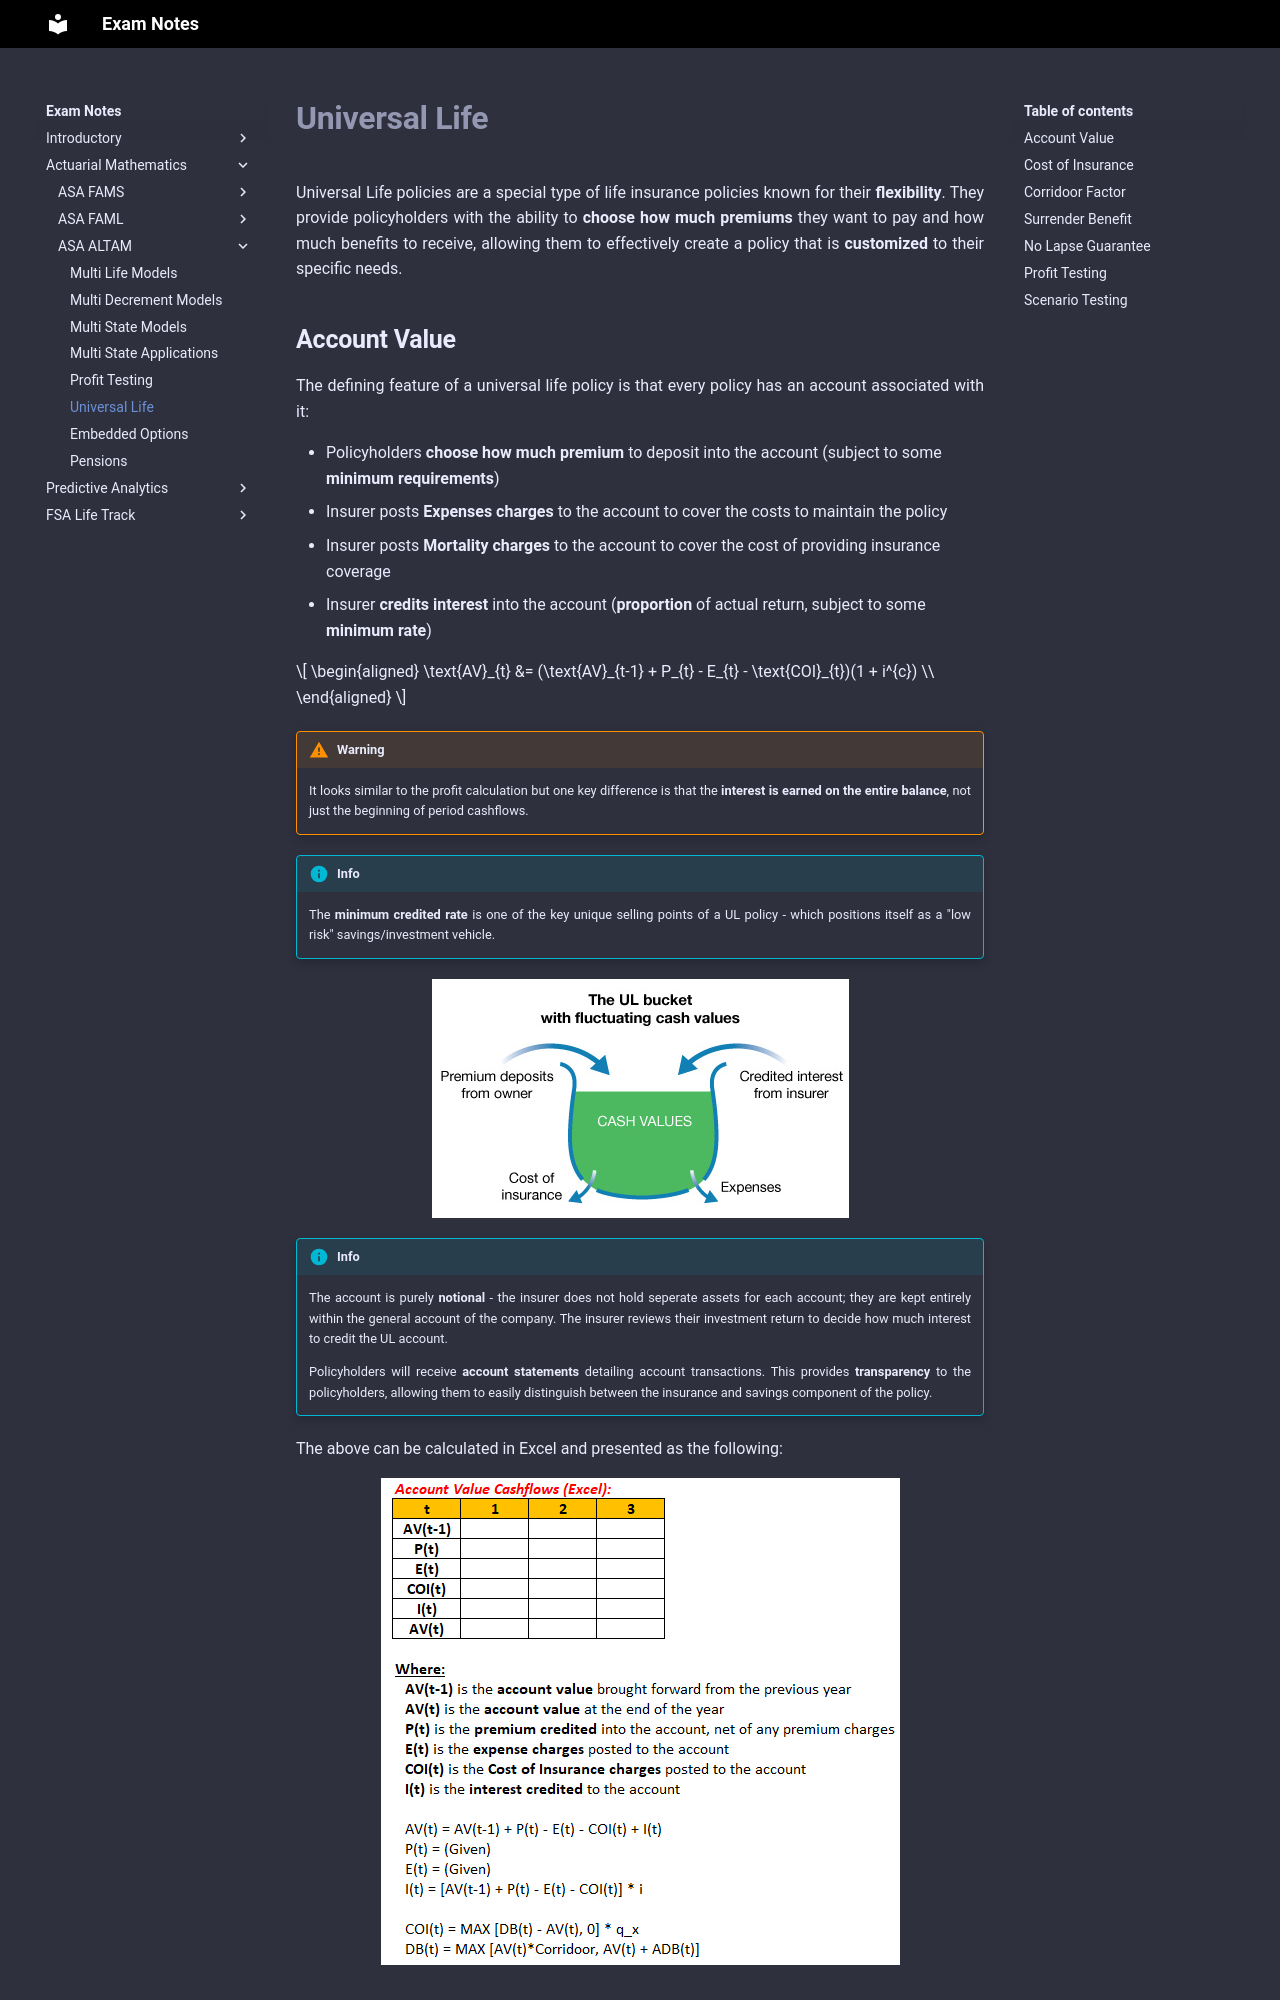

repository: Sleepypiggi/Exam_Notes · page: 2_ACTUARIAL_MATHEMATICS/2_ASA_ALTAM/6. Universal Life/index.html · generator: mkdocs

# **Universal Life**

Universal Life policies are a special type of life insurance policies known for their **flexibility**. They provide policyholders with the ability to **choose how much premiums** they want to pay and how much benefits to receive, allowing them to effectively create a policy that is **customized** to their specific needs.

## **Account Value**

The defining feature of a universal life policy is that every policy has an account associated with it:

* Policyholders **choose how much premium** to deposit into the account (subject to some **minimum requirements**)
* Insurer posts **Expenses charges** to the account to cover the costs to maintain the policy
* Insurer posts **Mortality charges** to the account to cover the cost of providing insurance coverage
* Insurer **credits interest** into the account (**proportion** of actual return, subject to some **minimum rate**)

$$
\begin{aligned}
    \text{AV}_{t}
    &= (\text{AV}_{t-1} + P_{t} - E_{t} - \text{COI}_{t})(1 + i^{c}) \\
\end{aligned}
$$

!!! Warning

    It looks similar to the profit calculation but one key difference is that the **interest is earned on the entire balance**, not just the beginning of period cashflows.

!!! Info

    The **minimum credited rate** is one of the key unique selling points of a UL policy - which positions itself as a "low risk" savings/investment vehicle.

<!-- Obtained from Oregon Gov -->
![UL Illustration](Assets/6.%20Universal%20Life.md/UL_Illustration.png){.center}

!!! Info

    The account is purely **notional** - the insurer does not hold seperate assets for each account; they are kept entirely within the general account of the company. The insurer reviews their  investment return to decide how much interest to credit the UL account.

    Policyholders will receive **account statements** detailing account transactions. This provides **transparency** to the policyholders, allowing them to easily distinguish between the insurance and savings component of the policy.

The above can be calculated in Excel and presented as the following:

<!-- Self Made -->
![Account_Cashflows_Excel](Assets/6.%20Universal%20Life.md/Account_Cashflows_Excel.png){.center}
